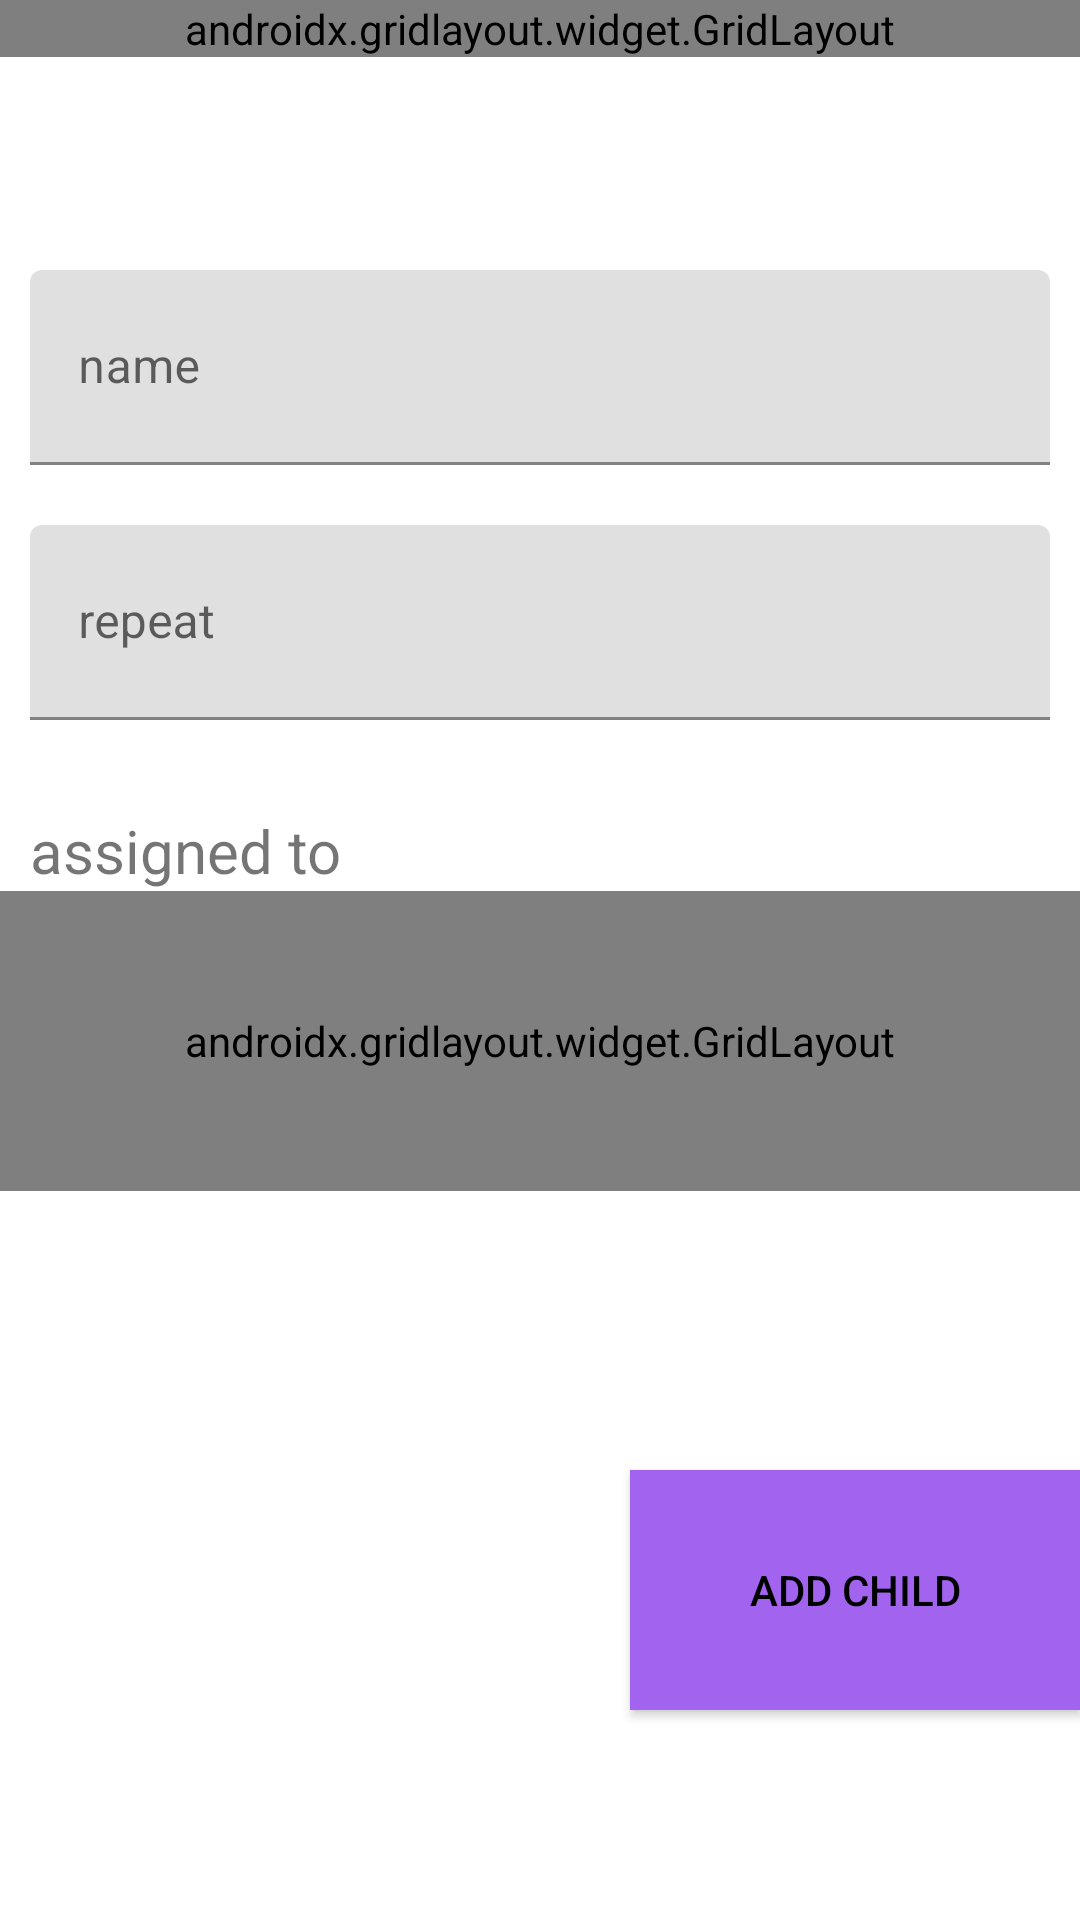

Here is an Android app screen rendered from its layout file. Give the layout XML and the strings, colors and styles it references.
<!-- AndroidManifest.xml: application theme Theme.MyNewApplication -->
<!-- res/layout/fragment_dashboard.xml -->
<?xml version="1.0" encoding="utf-8"?>
<androidx.constraintlayout.widget.ConstraintLayout xmlns:android="http://schemas.android.com/apk/res/android"
    xmlns:app="http://schemas.android.com/apk/res-auto"
    xmlns:tools="http://schemas.android.com/tools"
    android:layout_width="match_parent"
    android:layout_height="match_parent"
    tools:context=".ui.dashboard.DashboardFragment"
    android:background="@drawable/tloapka">


    <androidx.gridlayout.widget.GridLayout
        android:layout_width="match_parent"
        android:layout_height="wrap_content"
        app:columnCount="2"
        app:layout_constraintEnd_toEndOf="parent"
        app:layout_constraintStart_toStartOf="parent"
        app:layout_constraintTop_toTopOf="parent">

        <androidx.cardview.widget.CardView
            android:layout_width="@dimen/cardview_width"
            android:layout_height="wrap_content"
            app:layout_column="0"
            app:layout_columnWeight="1"
            app:layout_row="0"
            app:cardBackgroundColor="#00E4FFE5">

            <RadioButton
                android:id="@+id/radioButton1"
                android:layout_width="wrap_content"
                android:layout_height="wrap_content"
                android:layout_marginLeft="130dp"
                />

        </androidx.cardview.widget.CardView>

        <androidx.cardview.widget.CardView
            android:layout_width="@dimen/cardview_width"
            android:layout_height="wrap_content"
            app:layout_column="0"
            app:layout_columnWeight="1"
            app:layout_row="1"
            app:cardBackgroundColor="#00E4FFE5">

            <TextView
                android:id="@+id/textView1"
                android:layout_width="wrap_content"
                android:layout_height="match_parent"
                android:layout_marginLeft="80dp"
                android:textSize="@dimen/big_textsize"
                android:drawablePadding="@dimen/small_padding"
                android:text="@string/behaviour"
                app:drawableRightCompat="@drawable/ic_baseline_favorite_24" />
        </androidx.cardview.widget.CardView>

        <androidx.cardview.widget.CardView
            android:layout_width="@dimen/cardview_width"
            android:layout_height="wrap_content"
            app:layout_column="1"
            app:layout_columnWeight="1"
            app:layout_row="0"
            app:cardBackgroundColor="#00E4FFE5">

            <RadioButton
                android:id="@+id/radioButton2"
                android:layout_width="wrap_content"
                android:layout_height="wrap_content"
                android:layout_marginLeft="30dp" />

        </androidx.cardview.widget.CardView>

        <androidx.cardview.widget.CardView
            android:layout_width="@dimen/cardview_width"
            android:layout_height="wrap_content"
            app:cardBackgroundColor="#00E4FFE5"
            app:layout_column="1"
            app:layout_columnWeight="1"
            app:layout_row="1">

            <TextView
                android:id="@+id/textView2"
                android:layout_width="wrap_content"
                android:layout_height="wrap_content"
                android:layout_marginLeft="@dimen/small_margin"
                android:textSize="@dimen/big_textsize"
                android:drawablePadding="@dimen/small_padding"
                android:text="@string/duties"
                app:drawableRightCompat="@drawable/ic_baseline_check_24" />
        </androidx.cardview.widget.CardView>

    </androidx.gridlayout.widget.GridLayout>

    <androidx.constraintlayout.widget.ConstraintLayout
        android:layout_width="match_parent"
        android:layout_height="match_parent"
        android:paddingTop="@dimen/top_padding">

        <com.google.android.material.textfield.TextInputLayout
            android:id="@+id/textField_childName"
            android:layout_width="match_parent"
            android:layout_height="wrap_content"
            android:hint="@string/child_name"
            android:padding="@dimen/small_padding"
            app:layout_constraintEnd_toEndOf="parent"
            app:layout_constraintStart_toStartOf="parent"
            app:layout_constraintTop_toTopOf="parent"
            app:startIconDrawable="@drawable/ic_baseline_person_pin_24">

            <com.google.android.material.textfield.TextInputEditText
                android:layout_width="match_parent"
                android:layout_height="@dimen/textfield_height"
                android:text="" />

        </com.google.android.material.textfield.TextInputLayout>

        <com.google.android.material.textfield.TextInputLayout
            android:id="@+id/textField_repeat"
            android:layout_width="match_parent"
            android:layout_height="wrap_content"
            android:hint="@string/repeat_duties"
            android:padding="@dimen/small_padding"
            android:paddingBottom="@dimen/small_padding"
            app:layout_constraintEnd_toEndOf="parent"
            app:layout_constraintStart_toStartOf="parent"
            app:layout_constraintTop_toBottomOf="@+id/textField_childName"
            app:startIconDrawable="@drawable/ic_baseline_calendar_today_24">

            <com.google.android.material.textfield.TextInputEditText
                android:layout_width="match_parent"
                android:layout_height="@dimen/textfield_height"
                android:text="" />
        </com.google.android.material.textfield.TextInputLayout>

        <TextView
            android:id="@+id/textViewChildAssignedLabel"
            android:layout_width="wrap_content"
            android:layout_height="wrap_content"
            android:paddingLeft="@dimen/small_padding"
            android:paddingTop="@dimen/big_padding"
            android:text="@string/child_assignment"
            android:textSize="@dimen/big_textsize"
            app:layout_constraintStart_toStartOf="parent"
            app:layout_constraintTop_toBottomOf="@+id/textField_repeat" />

        <androidx.gridlayout.widget.GridLayout
            android:layout_width="0dp"
            android:layout_height="100dp"

            app:columnCount="4"
            app:layout_constraintEnd_toEndOf="parent"
            app:layout_constraintStart_toStartOf="parent"
            app:layout_constraintTop_toBottomOf="@+id/textViewChildAssignedLabel">

            <androidx.cardview.widget.CardView
                android:layout_width="0dp"
                android:layout_height="wrap_content"
                android:layout_margin="@dimen/small_padding"
                app:layout_column="0"
                app:layout_columnWeight="1"
                app:layout_row="0"
                app:cardBackgroundColor="#00FFFFFF">

                <ImageView
                    android:id="@+id/imageView1"
                    android:layout_width="wrap_content"
                    android:layout_height="wrap_content"
                    android:src="@drawable/firstavatar" />
            </androidx.cardview.widget.CardView>


            <androidx.cardview.widget.CardView
                android:layout_width="0dp"
                android:layout_height="wrap_content"
                android:layout_margin="@dimen/small_padding"
                app:layout_column="1"
                app:layout_columnWeight="1"
                app:layout_row="0"
                app:cardBackgroundColor="#00FFFFFF">

                <ImageView
                    android:id="@+id/imageView2"
                    android:layout_width="wrap_content"
                    android:layout_height="wrap_content"
                    android:src="@drawable/secondavatar" />
            </androidx.cardview.widget.CardView>


            <androidx.cardview.widget.CardView
                android:layout_width="0dp"
                android:layout_height="wrap_content"
                android:layout_margin="@dimen/small_padding"
                app:layout_column="2"
                app:layout_columnWeight="1"
                app:layout_row="0"
                app:cardBackgroundColor="#00FFFFFF">

                <ImageView
                    android:id="@+id/imageView3"
                    android:layout_width="wrap_content"
                    android:layout_height="wrap_content"
                    android:src="@drawable/thirdavatar" />
            </androidx.cardview.widget.CardView>


            <androidx.cardview.widget.CardView
                android:layout_width="0dp"
                android:layout_height="wrap_content"
                android:layout_margin="@dimen/small_padding"
                app:layout_column="3"
                app:layout_columnWeight="1"
                app:layout_constraintDimensionRatio="1:1"
                app:layout_row="0"
                app:cardBackgroundColor="#00FFFFFF">

                <ImageView
                    android:id="@+id/imageView4"
                    android:layout_width="wrap_content"
                    android:layout_height="wrap_content"
                    android:src="@drawable/fourthavatar" />
            </androidx.cardview.widget.CardView>
        </androidx.gridlayout.widget.GridLayout>


    </androidx.constraintlayout.widget.ConstraintLayout>

    <Button
        android:id="@+id/buttonAddChild"
        android:layout_width="@dimen/button_width"
        android:layout_height="@dimen/button_height"
        android:layout_marginBottom="@dimen/button_marginBottom"
        android:background="#A263EF"
        android:text="@string/add_child"
        android:textColor="#000000"
        app:layout_constraintBottom_toBottomOf="parent"
        app:layout_constraintEnd_toEndOf="parent" />

</androidx.constraintlayout.widget.ConstraintLayout>
<!-- resources referenced by this layout -->
<resources>
  <dimen name="big_padding">20dp</dimen>
  <dimen name="big_textsize">20sp</dimen>
  <dimen name="button_height">80dp</dimen>
  <dimen name="button_marginBottom">70dp</dimen>
  <dimen name="button_width">150dp</dimen>
  <dimen name="cardview_width">100dp</dimen>
  <dimen name="small_margin">10dp</dimen>
  <dimen name="small_padding">10dp</dimen>
  <dimen name="textfield_height">65dp</dimen>
  <dimen name="top_padding">80dp</dimen>
  <!-- drawable firstavatar: png bitmap (drawable, 34063 bytes) -->
  <!-- drawable fourthavatar: png bitmap (drawable, 33177 bytes) -->
  <!-- drawable secondavatar: png bitmap (drawable, 31993 bytes) -->
  <!-- drawable thirdavatar: png bitmap (drawable, 32245 bytes) -->
  <string name="add_child">Add child</string>
  <string name="behaviour">behaviour</string>
  <string name="child_assignment">assigned to</string>
  <string name="child_name">name</string>
  <string name="duties">duties</string>
  <string name="repeat_duties">repeat</string>
  <style name="Theme.MyNewApplication" parent="Theme.MaterialComponents.DayNight.DarkActionBar">
          
          <item name="colorPrimary">@color/purple_500</item>
          <item name="colorPrimaryVariant">@color/purple_700</item>
          <item name="colorOnPrimary">@color/white</item>
          
          <item name="colorSecondary">@color/teal_200</item>
          <item name="colorSecondaryVariant">@color/teal_700</item>
          <item name="colorOnSecondary">@color/black</item>
          
          <item name="android:statusBarColor" tools:targetApi="l">?attr/colorPrimaryVariant</item>
          
      </style>
  <color name="purple_500">#FF6200EE</color>
  <color name="purple_700">#FF3700B3</color>
  <color name="white">#FFFFFFFF</color>
  <color name="teal_200">#FF03DAC5</color>
  <color name="teal_700">#FF018786</color>
  <color name="black">#FF000000</color>
</resources>
